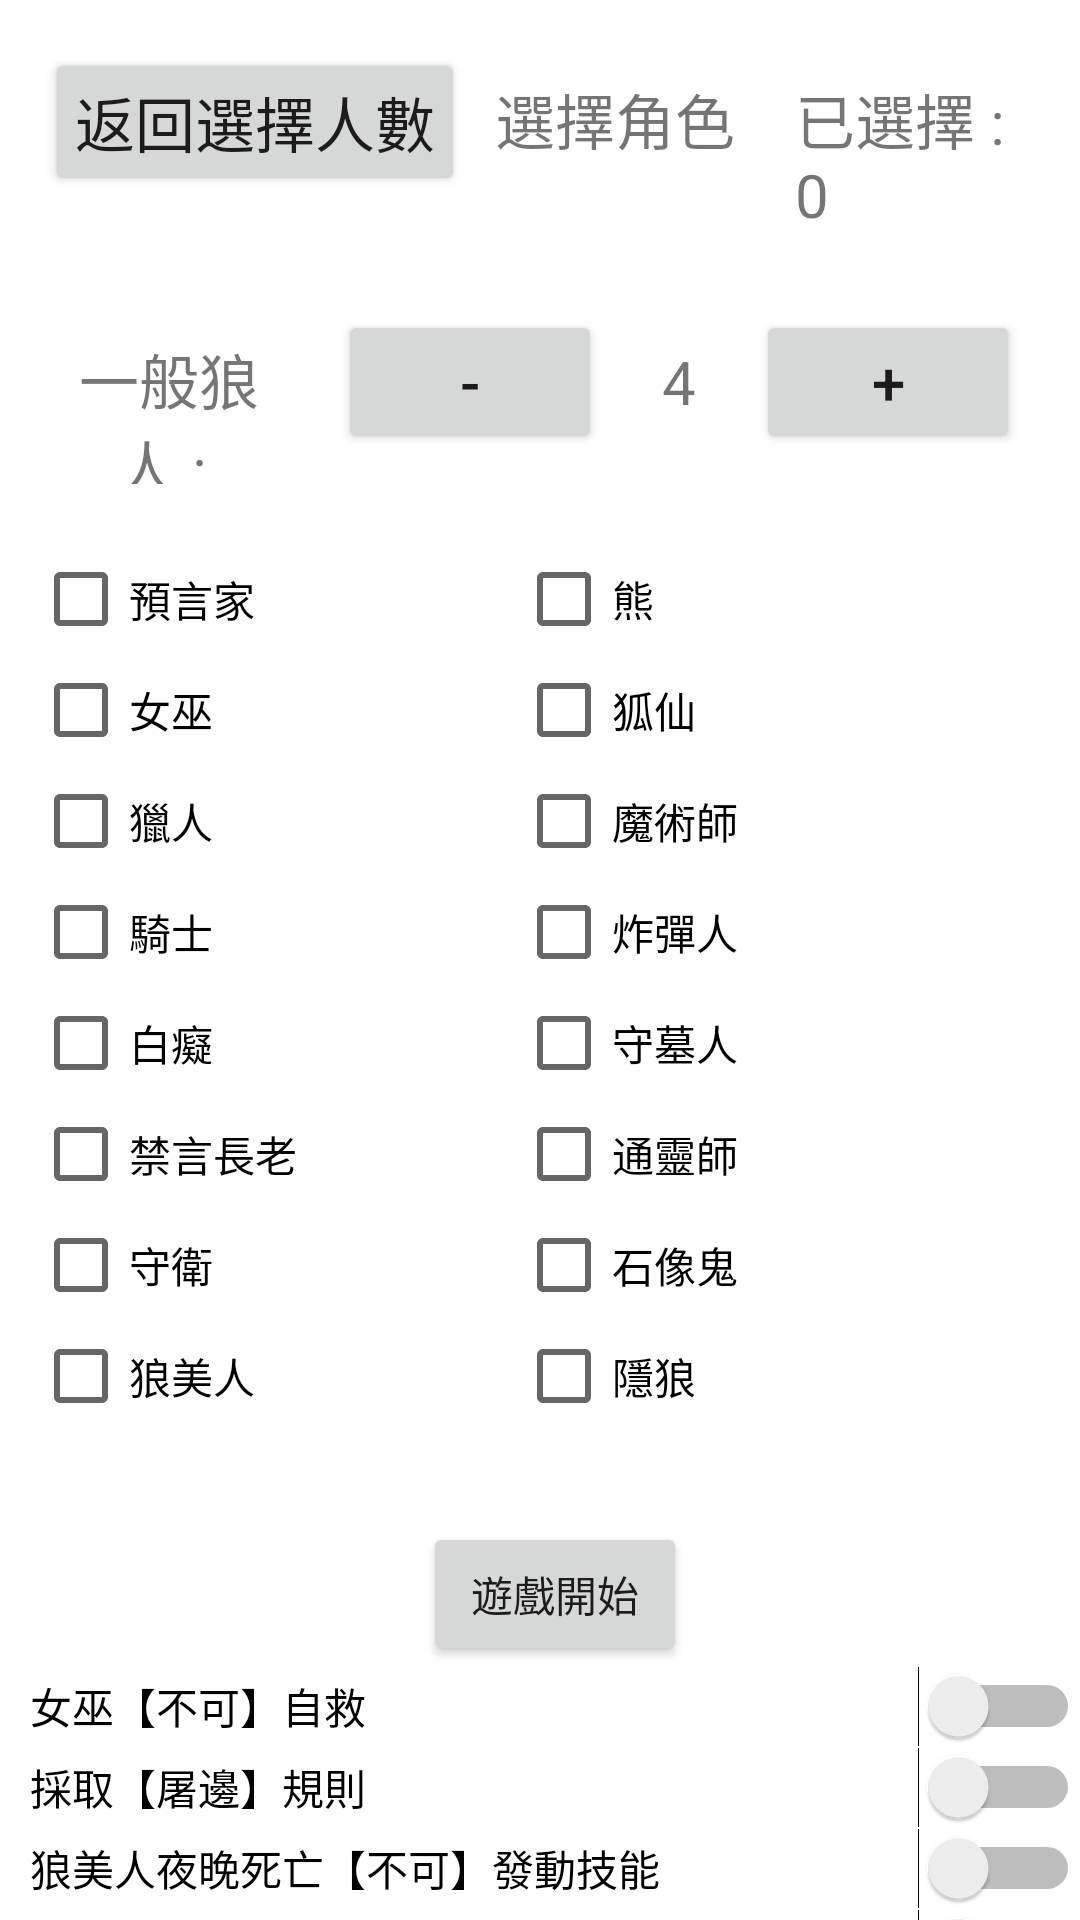

This screen was rendered from an Android layout file. Write that file and the resources it references.
<!-- AndroidManifest.xml: application theme Theme.WereWolfs -->
<!-- res/layout/activity_for_custom_game.xml -->
<?xml version="1.0" encoding="utf-8"?>
<layout xmlns:android="http://schemas.android.com/apk/res/android"
    xmlns:tools="http://schemas.android.com/tools">

<LinearLayout
    android:layout_width="match_parent"
    android:layout_height="match_parent"
    android:orientation="vertical">

    <LinearLayout
        android:layout_width="wrap_content"
        android:layout_height="wrap_content"
        android:orientation="horizontal"
        android:padding="15sp">

        <Button
            android:id="@+id/btn_return"
            android:layout_width="wrap_content"
            android:layout_height="wrap_content"
            android:layout_marginTop="1dp"
            android:padding="10sp"
            android:text="返回選擇人數"
            android:textSize="20sp">

        </Button>

        <TextView
            android:id="@+id/choose_text"
            android:layout_width="wrap_content"
            android:layout_height="wrap_content"
            android:padding="10sp"
            android:text="選擇角色"
            android:textSize="20dp"></TextView>

        <TextView
            android:id="@+id/total_count"
            android:layout_width="wrap_content"
            android:layout_height="wrap_content"
            android:padding="10sp"
            android:text="已選擇 : 0"
            android:textSize="20dp"></TextView>

    </LinearLayout>

    <TableLayout
        android:id="@+id/wolf_setting"
        android:layout_width="wrap_content"
        android:layout_height="wrap_content"
        android:layout_alignParentBottom="true"
        android:layout_marginBottom="10dp"
        android:shrinkColumns="0"
        android:stretchColumns="*">

        <TableRow android:layout_height="40dp">

            <TextView
                android:id="@+id/text_wolf_title"
                android:layout_width="wrap_content"
                android:layout_height="wrap_content"
                android:layout_marginLeft="20dp"
                android:gravity="center"
                android:text="一般狼人 : "
                android:textSize="20dp"
                tools:ignore="DuplicateIds"></TextView>

            <Button
                android:id="@+id/btn_reduce_wolf"
                android:layout_width="wrap_content"
                android:layout_height="wrap_content"
                android:layout_marginLeft="20dp"
                android:text="-"
                android:textSize="20dp"></Button>

            <TextView
                android:id="@+id/text_wolf_counts"
                android:layout_width="wrap_content"
                android:layout_height="wrap_content"
                android:layout_marginLeft="20dp"
                android:gravity="center"
                android:text="4"
                android:textSize="20dp"
                tools:ignore="DuplicateIds"></TextView>

            <Button
                android:id="@+id/btn_add_wolf"
                android:layout_width="wrap_content"
                android:layout_height="wrap_content"
                android:layout_marginLeft="20dp"
                android:layout_marginRight="20dp"
                android:text="+"
                android:textSize="20dp"></Button>
        </TableRow>
    </TableLayout>


    <LinearLayout
        android:layout_width="match_parent"
        android:layout_height="wrap_content"
        android:height="100px"
        android:orientation="horizontal"
        android:padding="10sp">

        <RadioGroup
            android:layout_width="58dp"
            android:layout_height="wrap_content"
            android:layout_weight="1">

            <CheckBox
                android:id="@+id/seer"
                android:layout_width="188dp"
                android:layout_height="35dp"
                android:layout_margin="1sp"
                android:text="預言家" />

            <CheckBox
                android:id="@+id/witch"
                android:layout_width="match_parent"
                android:layout_height="35dp"
                android:layout_margin="1sp"
                android:text="女巫" />

            <CheckBox
                android:id="@+id/hunter"
                android:layout_width="match_parent"
                android:layout_height="35dp"
                android:layout_margin="1sp"
                android:text="獵人" />

            <CheckBox
                android:id="@+id/knight"
                android:layout_width="match_parent"
                android:layout_height="35dp"
                android:layout_margin="1sp"
                android:text="騎士" />

            <CheckBox
                android:id="@+id/idiot"
                android:layout_width="match_parent"
                android:layout_height="35dp"
                android:layout_margin="1sp"
                android:text="白癡" />

            <CheckBox
                android:id="@+id/forbiddenElder"
                android:layout_width="match_parent"
                android:layout_height="35dp"
                android:layout_margin="1sp"
                android:text="禁言長老" />

            <CheckBox
                android:id="@+id/guard"
                android:layout_width="match_parent"
                android:layout_height="35dp"
                android:layout_margin="1sp"
                android:text="守衛" />

            <CheckBox
                android:id="@+id/prettyWolf"
                android:layout_width="match_parent"
                android:layout_height="35dp"
                android:layout_margin="1sp"
                android:text="狼美人" />

        </RadioGroup>

        <RadioGroup
            android:layout_width="wrap_content"
            android:layout_height="wrap_content"
            android:layout_weight="1">

            <CheckBox
                android:id="@+id/bear"
                android:layout_width="match_parent"
                android:layout_height="35dp"
                android:layout_margin="1sp"
                android:text="熊" />

            <CheckBox
                android:id="@+id/foxGod"
                android:layout_width="match_parent"
                android:layout_height="35dp"
                android:layout_margin="1sp"
                android:text="狐仙" />

            <CheckBox
                android:id="@+id/magician"
                android:layout_width="match_parent"
                android:layout_height="35dp"
                android:layout_margin="1sp"
                android:text="魔術師" />

            <CheckBox
                android:id="@+id/bombMan"
                android:layout_width="match_parent"
                android:layout_height="35dp"
                android:layout_margin="1sp"
                android:text="炸彈人" />

            <CheckBox
                android:id="@+id/tombKeeper"
                android:layout_width="match_parent"
                android:layout_height="35dp"
                android:layout_margin="1sp"
                android:text="守墓人" />

            <CheckBox
                android:id="@+id/shaman"
                android:layout_width="match_parent"
                android:layout_height="35dp"
                android:layout_margin="1sp"
                android:text="通靈師" />

            <CheckBox
                android:id="@+id/gargoyle"
                android:layout_width="match_parent"
                android:layout_height="35dp"
                android:layout_margin="1sp"
                android:text="石像鬼" />

            <CheckBox
                android:id="@+id/hiddenWolf"
                android:layout_width="match_parent"
                android:layout_height="35dp"
                android:layout_margin="1sp"
                android:text="隱狼" />
        </RadioGroup>


    </LinearLayout>

    <LinearLayout
        android:layout_width="match_parent"
        android:layout_height="wrap_content"
        android:gravity="center_horizontal"
        android:orientation="vertical"
        android:paddingLeft="10sp">

        <Button
            android:id="@+id/btn_start"
            android:layout_width="wrap_content"
            android:layout_height="wrap_content"
            android:layout_marginTop="20dp"
            android:onClick="onGameStart"
            android:text="遊戲開始"></Button>

        <Switch
            android:id="@+id/witchSwitch"
            android:layout_width="match_parent"
            android:layout_height="wrap_content"
            android:text="女巫【不可】自救" />

        <Switch
            android:id="@+id/killSwitch"
            android:layout_width="match_parent"
            android:layout_height="wrap_content"
            android:text="採取【屠邊】規則" />

        <Switch
            android:id="@+id/prettyWolfSwitch"
            android:layout_width="match_parent"
            android:layout_height="wrap_content"
            android:text="狼美人夜晚死亡【不可】發動技能" />

        <Switch
            android:id="@+id/hunterDoubleKillSwitch"
            android:layout_width="match_parent"
            android:layout_height="wrap_content"
            android:text="獵人【沒有】雙面刀" />

        <Switch
            android:id="@+id/idiotDoubleKillSwitch"
            android:layout_width="match_parent"
            android:layout_height="wrap_content"
            android:text="白癡【沒有】雙面刀" />
    </LinearLayout>



</LinearLayout>

</layout>
<!-- resources referenced by this layout -->
<resources>
  <style name="Theme.WereWolfs" parent="Theme.MaterialComponents.DayNight.DarkActionBar">
          
          <item name="colorPrimary">@color/purple_500</item>
          <item name="colorPrimaryVariant">@color/purple_700</item>
          <item name="colorOnPrimary">@color/white</item>
          
          <item name="colorSecondary">@color/teal_200</item>
          <item name="colorSecondaryVariant">@color/teal_700</item>
          <item name="colorOnSecondary">@color/black</item>
          
          <item name="android:statusBarColor" tools:targetApi="l">?attr/colorPrimaryVariant</item>
          
      </style>
  <color name="white">#FFFFFF</color>
  <color name="black">#000000</color>
  <!-- not gathered from this repository: default colours our renderer supplied (Android Studio template values) -->
  <color name="purple_500">#FF6200EE</color>
  <color name="purple_700">#FF3700B3</color>
  <color name="teal_200">#FF03DAC5</color>
  <color name="teal_700">#FF018786</color>
</resources>
